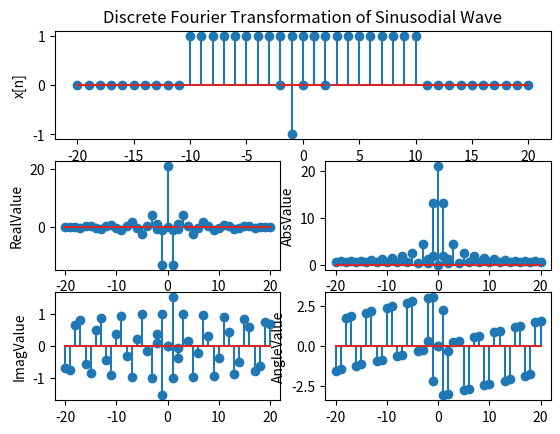

Recreate this plot in Python.
# Reiknirit 1 fyrir Merkjafræði 2015

import numpy as np
import pandas as pd
import matplotlib.pyplot as plt

def myDFT(x):
    N = len(x)
    F = []
    for k in range(N):
        Fk = 0
        for n,val in enumerate(x):

            Fk += x[n] * np.exp(1j*2*np.pi*k*n/N) # It dosnt matter if we have -J og +J 
        F.append(Fk)
    return F


def boxsignal(VecStart,VecValueStart, VecValueEnd, VecEnd):
    length = VecEnd-VecStart+1
    h = np.zeros(length)
    n = np.arange(VecStart,VecEnd+1,1,dtype=int)
    for i in n:
        if i >= VecValueStart and i <= VecValueEnd:
            h[i-VecStart] = 1
    return h,n

def myStemplot(x,y,xl,yl,name, title = ''):
    plt.figure(name)
    markerline, stemlines, baseline = plt.stem(x,y,linefmt = '-')
    plt.setp(stemlines,'color','b', 'linewidth','2.0')
    plt.axis([-20,20,-5,5])
    plt.ylabel(yl)
    plt.title(title)
    plt.xlabel(xl)
    plt.grid(True)
    plt.show()




def compare(h,n, title):
    dft = myDFT(h)
    fft = np.fft.fft(h)
    
    df_Fourier = pd.DataFrame({'Values from myDFT function':dft, 'Values from fft function':fft})

    print(df_Fourier)

    dft = fft

    dft_Real = []
    dft_Im = []
    dft_Abs = []
    dft_Ang = []
    fft_Real = []
    fft_Im = []
    fft_Abs = []
    fft_Ang = []
    for i in n:
        dft_Real.append(np.real(dft[i]))
        dft_Im.append(np.imag(dft[i]))
        dft_Abs.append(np.absolute(dft[i]))
        dft_Ang.append(np.angle(dft[i]))
        fft_Real.append(np.real(dft[i]))
        fft_Im.append(np.imag(dft[i]))
        fft_Abs.append(np.absolute(dft[i]))
        fft_Ang.append(np.angle(dft[i]))

    df_Fourier_Real = pd.DataFrame({'Real Values from myDFT':dft_Real, 'Real Value from fft':fft_Real})

    print(df_Fourier_Real)

    df_Fourier_Img = pd.DataFrame({'Imag Values from myDFT':dft_Im, 'Imag Value from fft':fft_Im})

    print(df_Fourier_Img)

    df_Fourier_Abs = pd.DataFrame({'Abs Values from myDFT':dft_Abs, 'Abs Value from fft':fft_Abs})

    print(df_Fourier_Abs)

    df_Fourier_Ang = pd.DataFrame({'Angular Values from myDFT':dft_Ang, 'Angular Value from fft':fft_Ang})

    print(df_Fourier_Ang)

    plt.figure('Reiknirit 1')
    plt.subplot(3, 1, 1)
    plt.stem(n, h)
    plt.ylabel('x[n]')
    plt.title(title)
    
    plt.subplot(3, 2, 3)
    plt.stem(n, dft_Real)
    plt.ylabel('RealValue')

    plt.subplot(3, 2, 5)
    plt.stem(n, dft_Im)
    plt.ylabel('ImagValue')

    plt.subplot(3, 2, 4)
    plt.stem(n, dft_Abs)
    plt.ylabel('AbsValue')

    plt.subplot(3, 2, 6)
    plt.stem(n, dft_Ang)
    plt.ylabel('AngleValue')


    plt.show()

N = 20
N1 = N/2


h,n = boxsignal(-N,-N/2,N/2,N)
myStemplot(n,h,'n','h[n]','Reiknirit1','The Box')
compare(h,n, 'Discrete Fourier Transformation of Box Signal')

n = np.arange(-2,2+1,1,dtype=int)
h = np.sin(np.pi/2*n)
myStemplot(n,h,'n','h[n]','Reiknirit1', 'The Sinusoidal Wave')
compare(h,n, 'Discrete Fourier Transformation of Sinusodial Wave')
